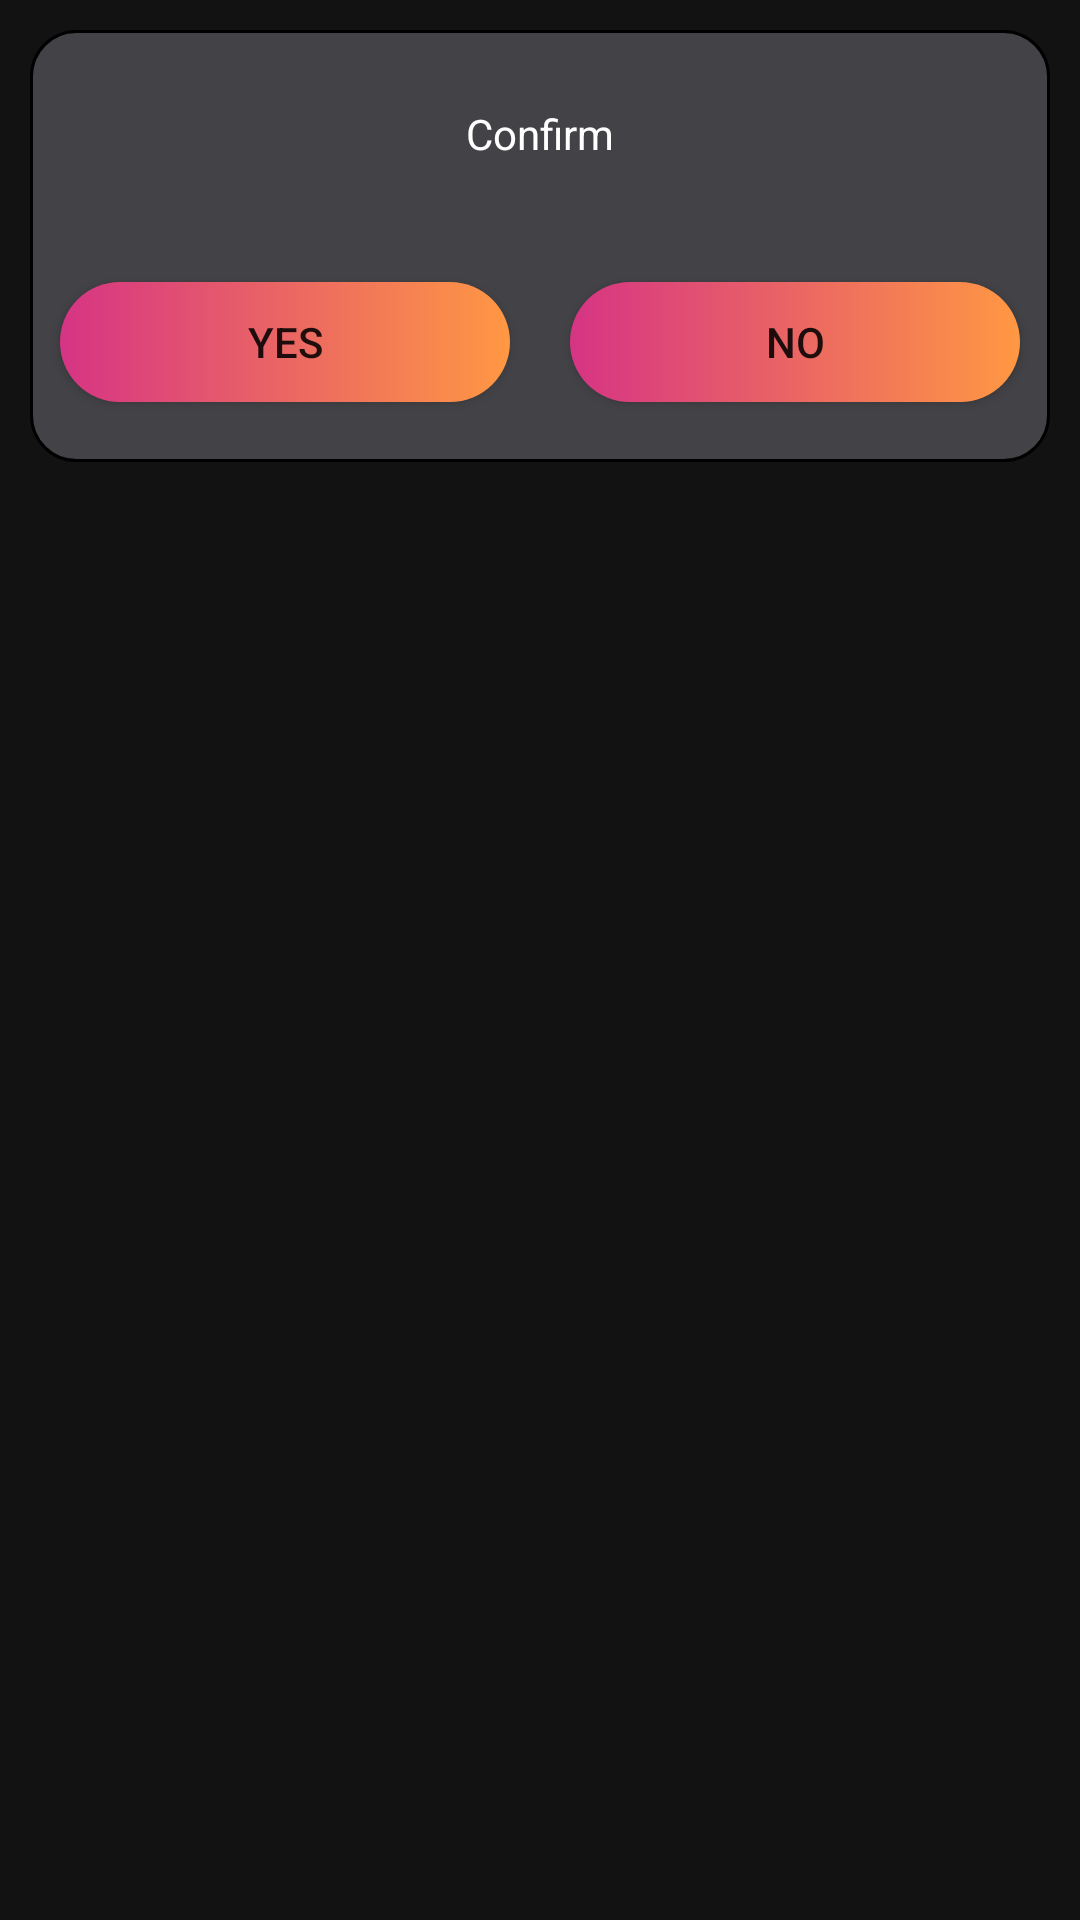

Here is an Android app screen rendered from its layout file. Give the layout XML and the strings, colors and styles it references.
<!-- AndroidManifest.xml: application theme Theme.Smart_E_Voter -->
<!-- res/layout/confirm.xml -->
<?xml version="1.0" encoding="utf-8"?>
<RelativeLayout xmlns:android="http://schemas.android.com/apk/res/android"
    android:layout_width="match_parent"
    android:layout_height="match_parent"
    android:background="#121212"
    android:gravity="center_horizontal"
    android:orientation="vertical">

    <LinearLayout
        android:layout_width="match_parent"
        android:layout_height="wrap_content"
        android:layout_margin="10dp"
        android:gravity="center_horizontal"
        android:background="@drawable/dialogback"
        android:orientation="vertical">

        <TextView
            android:id="@+id/confirmation"
            android:layout_width="match_parent"
            android:layout_height="wrap_content"
            android:textColor="@color/white"
            android:layout_marginTop="15dp"
            android:padding="10dp"
            android:layout_marginBottom="20dp"
            android:gravity="center"
            android:text="Confirm" />

        <LinearLayout
            android:layout_width="match_parent"
            android:orientation="horizontal"
            android:gravity="center_horizontal"
            android:layout_height="wrap_content">

        <Button
            android:id="@+id/yes"
            android:layout_width="150dp"
            android:layout_height="40dp"
            android:layout_margin="10dp"
            android:layout_below="@+id/textView14"
            android:background="@drawable/btn_back"
            android:text="Yes" />

        <Button
            android:id="@+id/no"
            android:layout_width="150dp"
            android:layout_height="40dp"
            android:layout_marginStart="10dp"
            android:layout_marginTop="10dp"
            android:layout_below="@+id/publishresult"
            android:layout_marginEnd="10dp"
            android:layout_marginBottom="20dp"
            android:background="@drawable/btn_back"
            android:text="No" />

        </LinearLayout>

    </LinearLayout>

</RelativeLayout>
<!-- resources referenced by this layout -->
<resources>
  <color name="white">#FFFFFFFF</color>
  <!-- drawable btn_back (drawable) -->
  <?xml version="1.0" encoding="utf-8"?>
  <shape android:shape="rectangle" xmlns:android="http://schemas.android.com/apk/res/android">
      <gradient android:startColor="#d63484"
          android:endColor="#ff9843"/>
      <corners android:radius="25dp"/>
  </shape>
  <!-- drawable dialogback (drawable) -->
  <?xml version="1.0" encoding="utf-8"?>
  <selector xmlns:android="http://schemas.android.com/apk/res/android">
      <item>
          <shape android:shape="rectangle">
              <solid android:color="#434347"/>
              <corners android:radius="15dp"/>
              <stroke
                  android:width="1dp"
                  android:color="@color/black"/>
          </shape>
      </item>
  </selector>
  <style name="Theme.Smart_E_Voter" parent="Base.Theme.Smart_E_Voter" />
  <color name="black">#FF000000</color>
  <style name="Base.Theme.Smart_E_Voter" parent="Theme.AppCompat.Light.NoActionBar">
          
          
      </style>
</resources>
